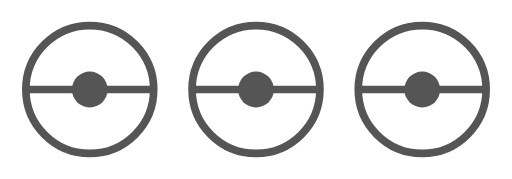
t = 0.00 s
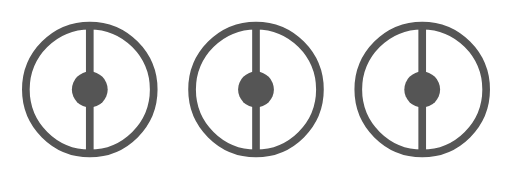
t = 0.50 s
t = 1.00 s: frame unchanged from t = 0.00 s, image omitted
t = 1.50 s: frame unchanged from t = 0.50 s, image omitted

The animated SVG that drew these frames (rendered in a browser with its animation timeline set to each time). Animation: 3 SMIL elements (animateTransform=3); one cycle of 2.00 s, repeats indefinitely.

<svg xmlns="http://www.w3.org/2000/svg" width="200" height="70" viewBox="0 0 200 70">

  <!-- Erster Pokéball bei (35,35) -->
  <g transform="translate(35 35)">
    <g>
      <animateTransform attributeName="transform" type="rotate" from="0 0 0" to="360 0 0" dur="2s" repeatCount="indefinite"></animateTransform>
      <circle cx="0" cy="0" r="25" fill="none" stroke="#555" stroke-width="3"></circle>
      <path d="M-25,0 a25,25 0 0,1 50,0 L25,0 a25,25 0 0,0 -50,0Z" fill="#999"></path>
      <path d="M-25,0 a25,25 0 0,0 50,0 L25,0 a25,25 0 0,1 -50,0Z" fill="#ccc"></path>
      <line x1="-25" y1="0" x2="25" y2="0" stroke="#555" stroke-width="3"></line>
      <circle cx="0" cy="0" r="7" fill="#555"></circle>
      <circle cx="0" cy="0" r="4" fill="transparent"></circle>
    </g>
  </g>

  <!-- Zweiter Pokéball bei (100,35) -->
  <g transform="translate(100 35)">
    <g>
      <animateTransform attributeName="transform" type="rotate" from="0 0 0" to="360 0 0" dur="2s" repeatCount="indefinite"></animateTransform>
      <circle cx="0" cy="0" r="25" fill="none" stroke="#555" stroke-width="3"></circle>
      <path d="M-25,0 a25,25 0 0,1 50,0 L25,0 a25,25 0 0,0 -50,0Z" fill="#999"></path>
      <path d="M-25,0 a25,25 0 0,0 50,0 L25,0 a25,25 0 0,1 -50,0Z" fill="#ccc"></path>
      <line x1="-25" y1="0" x2="25" y2="0" stroke="#555" stroke-width="3"></line>
      <circle cx="0" cy="0" r="7" fill="#555"></circle>
      <circle cx="0" cy="0" r="4" fill="transparent"></circle>
    </g>
  </g>

  <!-- Dritter Pokéball bei (165,35) -->
  <g transform="translate(165 35)">
    <g>
      <animateTransform attributeName="transform" type="rotate" from="0 0 0" to="360 0 0" dur="2s" repeatCount="indefinite"></animateTransform>
      <circle cx="0" cy="0" r="25" fill="none" stroke="#555" stroke-width="3"></circle>
      <path d="M-25,0 a25,25 0 0,1 50,0 L25,0 a25,25 0 0,0 -50,0Z" fill="#999"></path>
      <path d="M-25,0 a25,25 0 0,0 50,0 L25,0 a25,25 0 0,1 -50,0Z" fill="#ccc"></path>
      <line x1="-25" y1="0" x2="25" y2="0" stroke="#555" stroke-width="3"></line>
      <circle cx="0" cy="0" r="7" fill="#555"></circle>
      <circle cx="0" cy="0" r="4" fill="transparent"></circle>
    </g>
  </g>

</svg>
